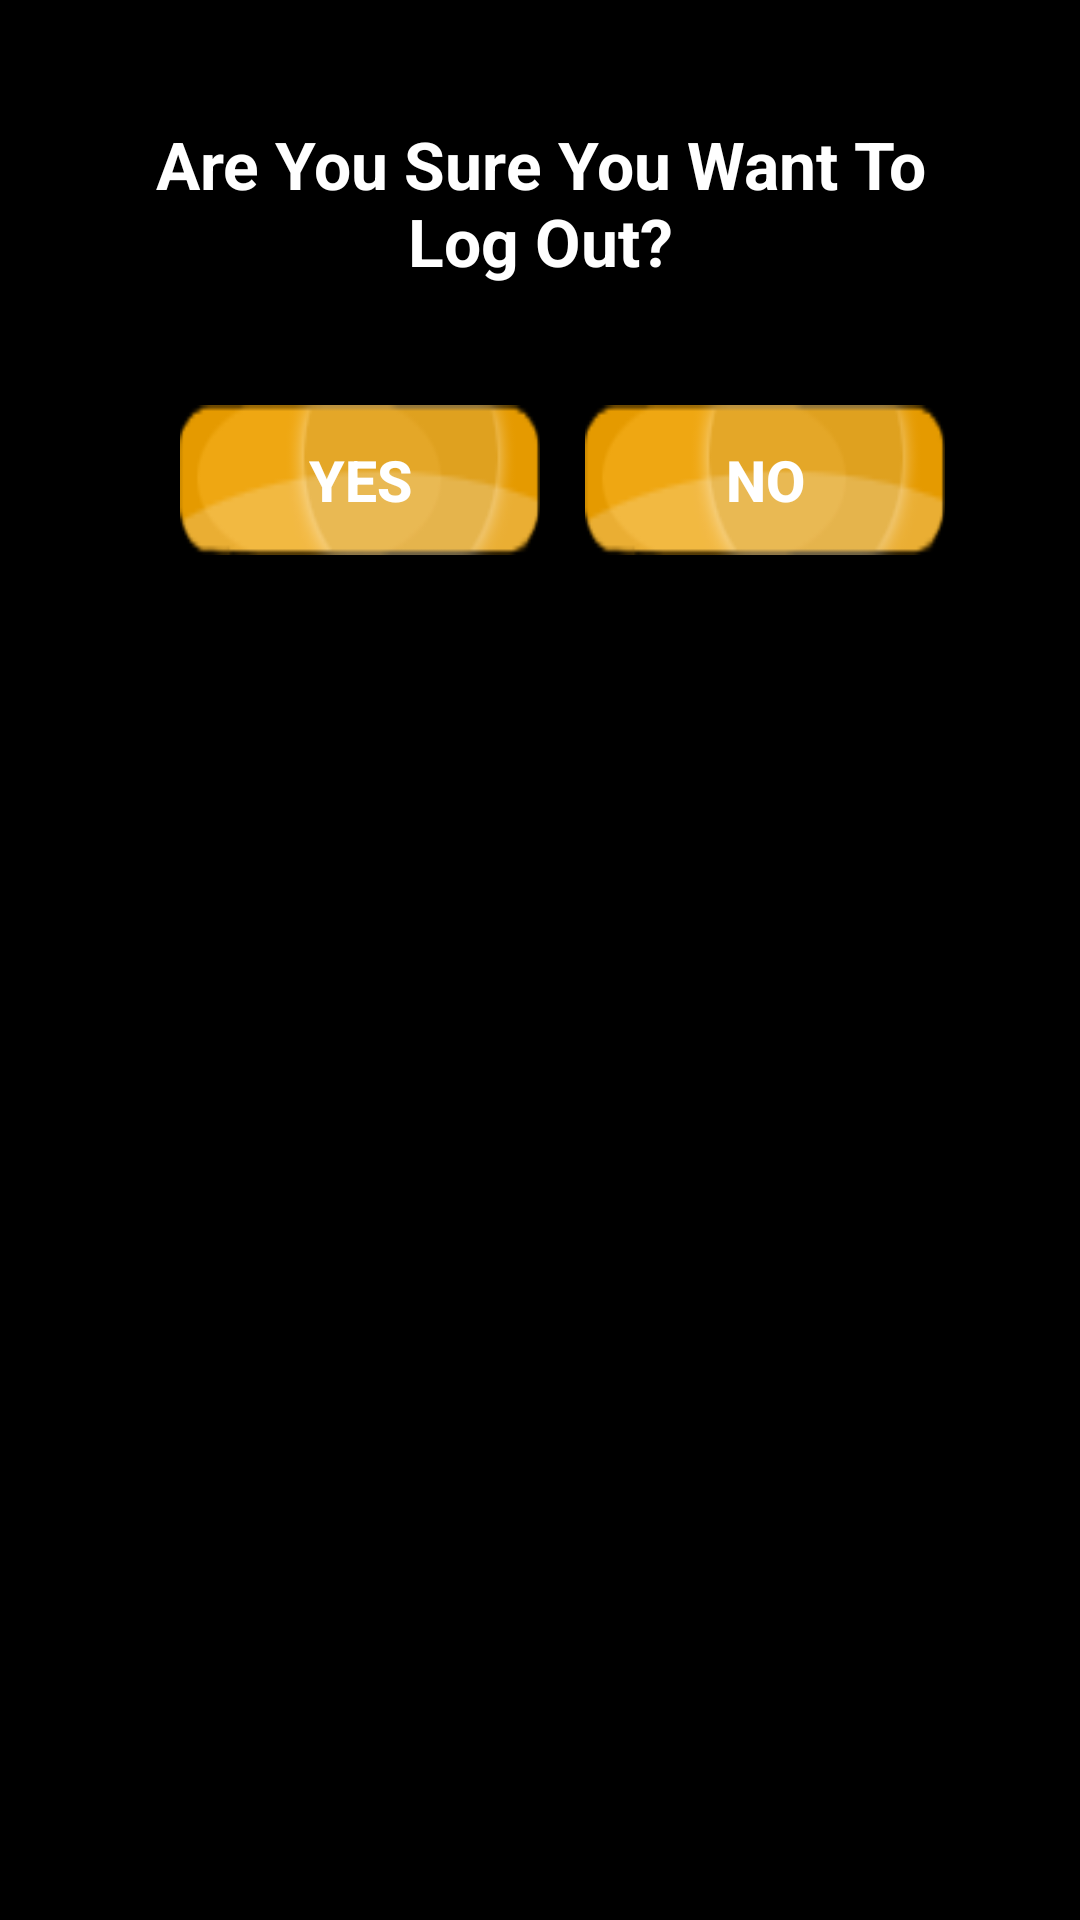

Reconstruct the res/layout file that produces this screen, plus the resources it refers to.
<!-- AndroidManifest.xml: application theme AppTheme -->
<!-- res/layout/activity_customlayout.xml -->
<?xml version="1.0" encoding="utf-8"?>
<LinearLayout xmlns:android="http://schemas.android.com/apk/res/android"
    android:layout_width="fill_parent"
    android:layout_height="fill_parent"
    android:background="@android:color/black"
    android:orientation="vertical"
    android:weightSum="1"
    android:fillViewport="true"
    >


    <TextView
        android:id="@+id/txt_dia"
        android:layout_width="wrap_content"
        android:layout_height="wrap_content"
        android:layout_gravity="center"
        android:layout_margin="40dp"
        android:gravity="center"
        android:text="Are You Sure You Want To Log Out?"
        android:textColor="@android:color/white"
        android:textSize="22dp"
        android:textStyle="bold"/>


    <LinearLayout
        android:layout_width="wrap_content"
        android:layout_height="wrap_content"
        android:layout_gravity="center"
        android:background="@android:color/black"
        android:orientation="horizontal"
        android:layout_weight="0.12">

        <Button
            android:id="@+id/btn_sync"
            android:layout_width="120dp"
            android:layout_height="50dp"
            android:layout_marginLeft="15dp"
            android:paddingLeft="3dp"
            android:paddingRight="3dp"
            android:background="@drawable/bacg"
            android:clickable="true"
            android:text="Sync"
            android:textColor="@android:color/white"
            android:textSize="19dp"
            android:textStyle="bold"
            android:visibility="gone"
            />

        <Button
            android:id="@+id/btn_yes"
            android:layout_width="120dp"
            android:layout_height="50dp"
            android:layout_marginLeft="15dp"
            android:paddingLeft="3dp"
            android:paddingRight="3dp"
            android:background="@drawable/bacg"
            android:clickable="true"
            android:text="Yes"
            android:textColor="@android:color/white"
            android:textSize="19dp"
            android:textStyle="bold"
            />

        <Button
            android:id="@+id/btn_no"
            android:layout_width="120dp"
            android:layout_height="50dp"
            android:layout_marginLeft="15dp"
            android:paddingLeft="3dp"
            android:paddingRight="3dp"
            android:background="@drawable/bacg"
            android:clickable="true"
            android:text="No"
            android:textColor="@android:color/white"
            android:textSize="19dp"
            android:textStyle="bold" />
    </LinearLayout>

</LinearLayout>
<!-- resources referenced by this layout -->
<resources>
  <!-- drawable bacg: png bitmap (drawable, 3767 bytes) -->
  <style name="AppTheme" parent="Theme.AppCompat.Light.NoActionBar">
          
          <item name="colorPrimary">@color/colorPrimary</item>
          <item name="colorPrimaryDark">@color/colorPrimaryDark</item>
          <item name="colorAccent">@color/colorAccent</item>
      </style>
  <color name="colorPrimary">#f9a825</color>
  <color name="colorPrimaryDark">#f9a825</color>
  <color name="colorAccent">#ffab00</color>
</resources>
